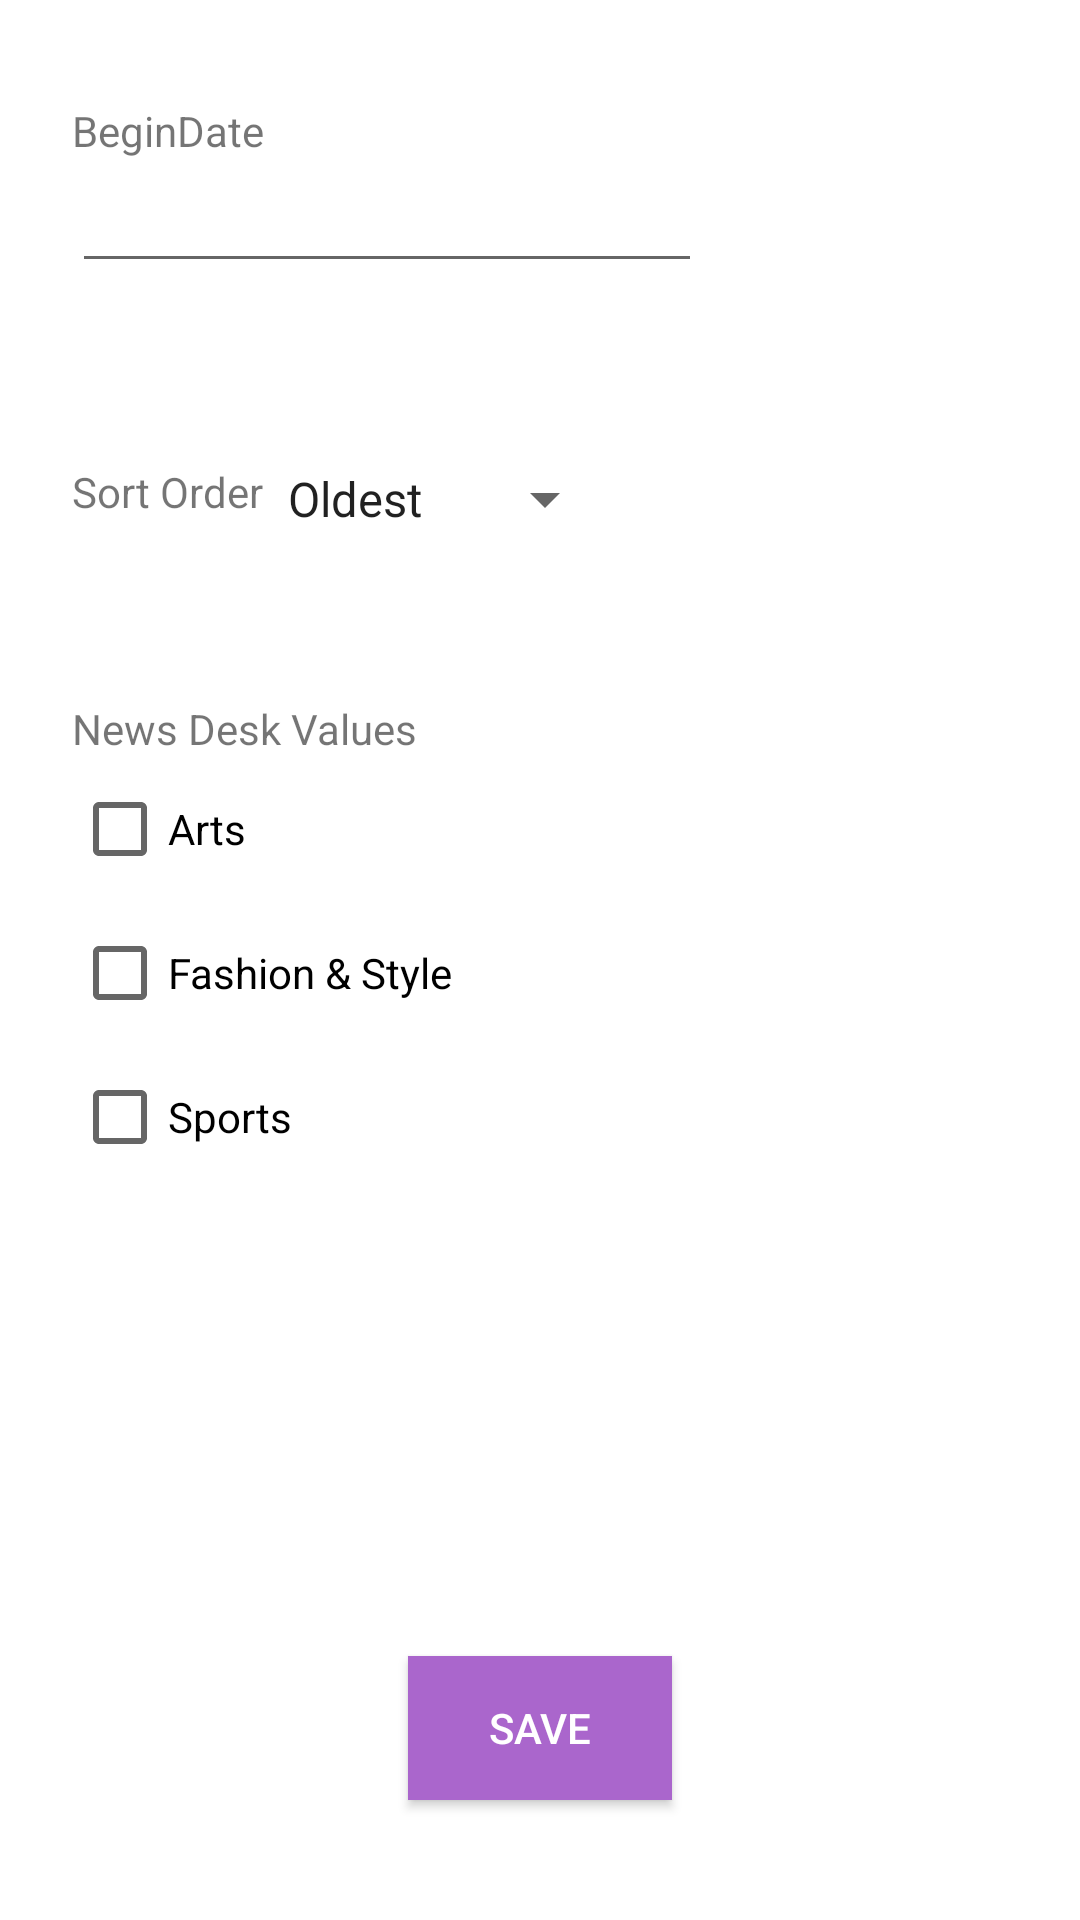

The Android layout XML behind this screen, and the referenced resources:
<!-- AndroidManifest.xml: application theme AppTheme -->
<!-- res/layout/fragment_settings.xml -->
<?xml version="1.0" encoding="utf-8"?>
<RelativeLayout xmlns:android="http://schemas.android.com/apk/res/android"
    xmlns:tools="http://schemas.android.com/tools"
    android:layout_width="match_parent"
    android:layout_height="match_parent"
    android:padding="24dp"
    tools:context=".SettingsFragment">

    <TextView
        android:id="@+id/tvBeginDate"
        android:layout_width="wrap_content"
        android:layout_height="wrap_content"
        android:textAppearance="?android:attr/textAppearanceSmall"
        android:text="@string/beginDate"
        android:layout_alignParentLeft="true"
        android:layout_alignParentStart="true"
        android:layout_marginTop="10dp" />

    <EditText
        android:layout_width="wrap_content"
        android:layout_height="wrap_content"
        android:inputType="none"
        android:ems="10"
        android:id="@+id/etBeginDate"
        android:layout_below="@+id/tvBeginDate"
        android:layout_alignLeft="@+id/tvBeginDate"
        android:layout_alignStart="@+id/tvBeginDate" />

    <TextView
        android:id="@+id/tvSortOrder"
        android:layout_width="wrap_content"
        android:layout_height="wrap_content"
        android:textAppearance="?android:attr/textAppearanceSmall"
        android:text="@string/sortOrder"
        android:layout_below="@+id/etBeginDate"
        android:layout_alignParentLeft="true"
        android:layout_alignParentStart="true"
        android:layout_marginTop="60dp"/>

    <Spinner
        android:layout_width="wrap_content"
        android:layout_height="wrap_content"
        android:id="@+id/sortOrderSpinner"
        android:entries="@array/array_sortOrder"
        android:layout_alignTop="@+id/tvSortOrder"
        android:layout_toRightOf="@+id/tvBeginDate"
        android:layout_toEndOf="@+id/tvBeginDate" />

    <TextView
        android:layout_width="wrap_content"
        android:layout_height="wrap_content"
        android:textAppearance="?android:attr/textAppearanceSmall"
        android:text="@string/newsDesk"
        android:id="@+id/tvNewsDeskValues"
        android:layout_below="@+id/tvSortOrder"
        android:layout_alignLeft="@+id/tvSortOrder"
        android:layout_alignStart="@+id/tvSortOrder"
        android:layout_marginTop="60dp" />

    <CheckBox
        android:layout_width="wrap_content"
        android:layout_height="wrap_content"
        android:text="@string/arts"
        android:id="@+id/cbArts"
        android:layout_below="@+id/tvNewsDeskValues"
        android:layout_alignLeft="@+id/etBeginDate"
        android:layout_alignStart="@+id/etBeginDate"
        android:checked="false" />

    <CheckBox
        android:layout_width="wrap_content"
        android:layout_height="wrap_content"
        android:text="@string/fashion"
        android:id="@+id/cbFashion"
        android:layout_below="@+id/cbArts"
        android:layout_alignLeft="@+id/cbArts"
        android:layout_alignStart="@+id/cbArts"
        android:checked="false" />

    <CheckBox
        android:layout_width="wrap_content"
        android:layout_height="wrap_content"
        android:text="@string/sports"
        android:id="@+id/cbSports"
        android:layout_below="@+id/cbFashion"
        android:layout_alignLeft="@+id/cbFashion"
        android:layout_alignStart="@+id/cbFashion"
        android:checked="false" />

    <Button
        android:layout_width="wrap_content"
        android:layout_height="wrap_content"
        android:text="Save"
        android:textColor="#FFF"
        android:id="@+id/btnSave"
        android:background="@android:color/holo_purple"
        android:layout_alignParentBottom="true"
        android:layout_centerHorizontal="true"
        android:layout_marginBottom="16dp" />

</RelativeLayout>
<!-- resources referenced by this layout -->
<resources>
  <string-array name="array_sortOrder">
          <item>Oldest</item>
          <item>Newest</item>
      </string-array>
  <string name="arts">Arts</string>
  <string name="beginDate">BeginDate</string>
  <string name="fashion">Fashion &amp; Style</string>
  <string name="newsDesk">News Desk Values</string>
  <string name="sortOrder">Sort Order</string>
  <string name="sports">Sports</string>
</resources>
